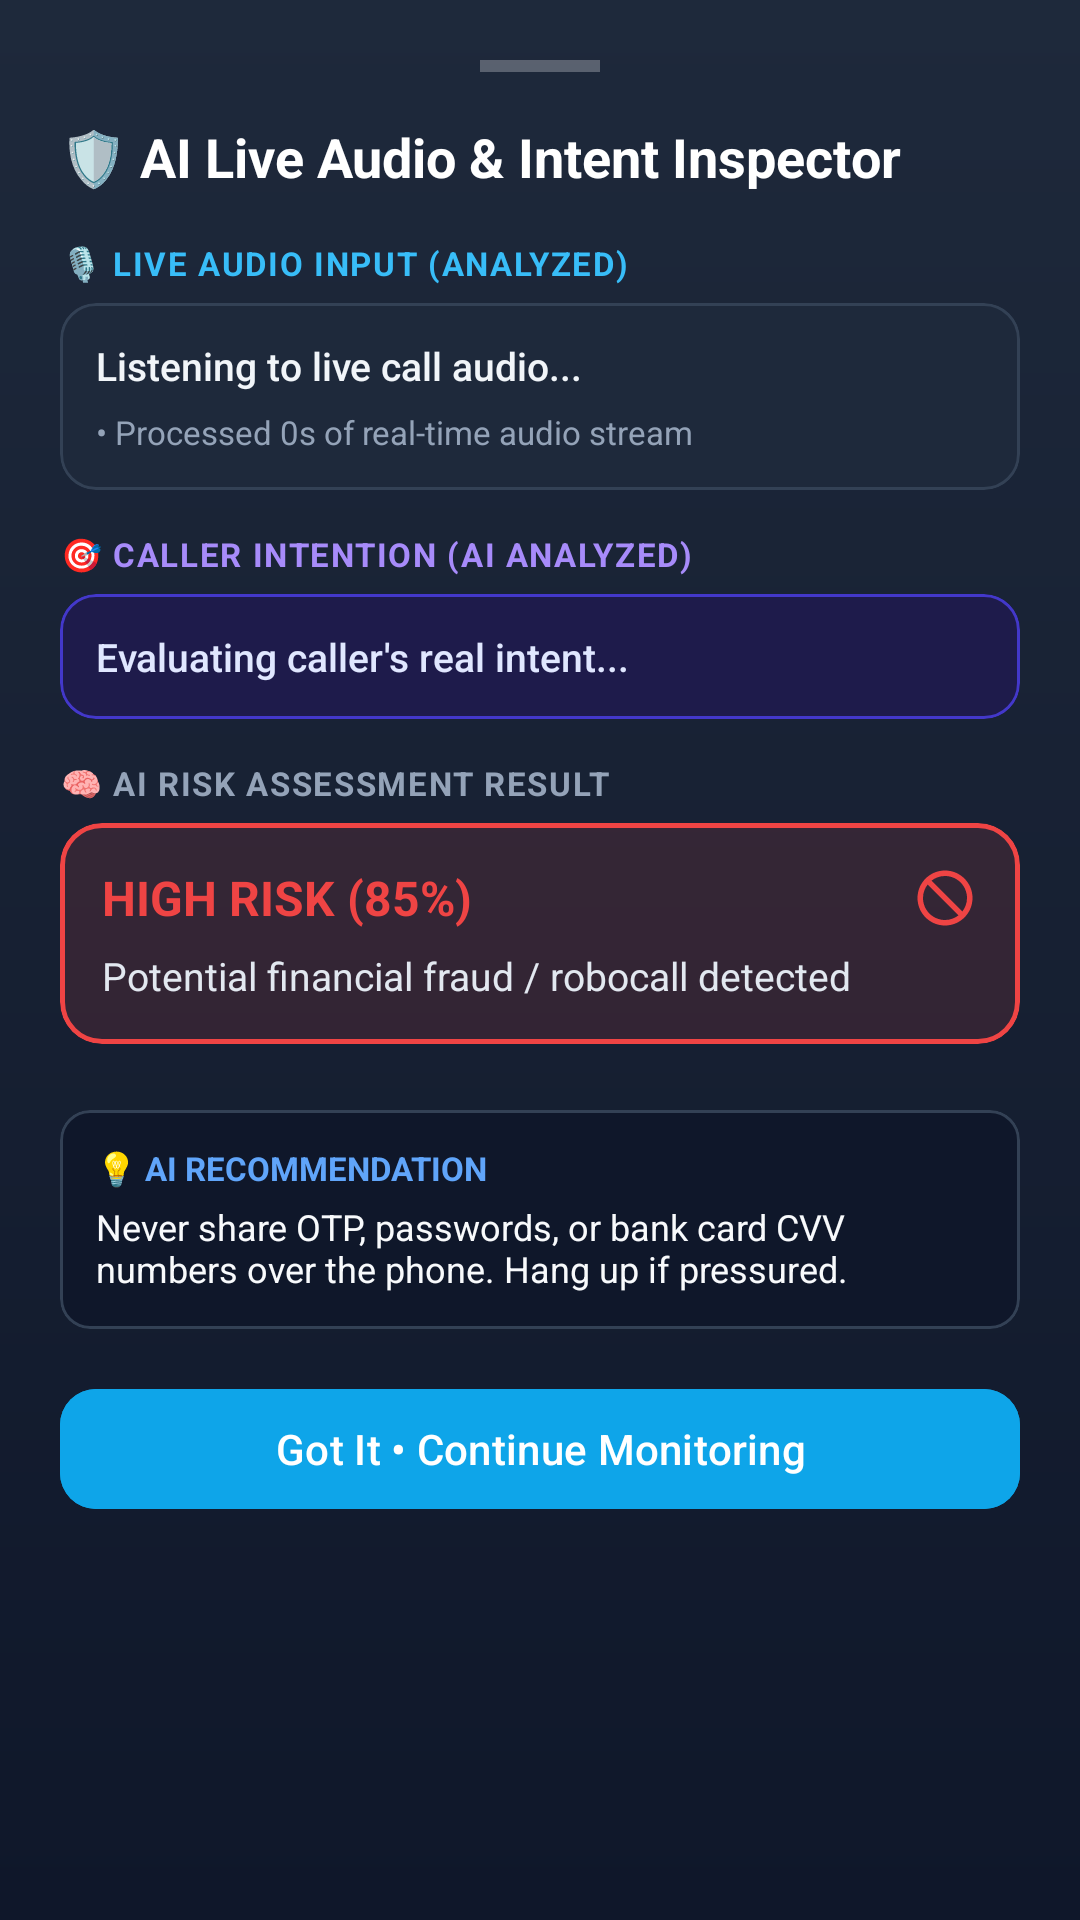

Here is an Android app screen rendered from its layout file. Give the layout XML and the strings, colors and styles it references.
<!-- AndroidManifest.xml: application theme Theme.RealConnect -->
<!-- res/layout/dialog_live_risk.xml -->
<?xml version="1.0" encoding="utf-8"?>
<androidx.constraintlayout.widget.ConstraintLayout xmlns:android="http://schemas.android.com/apk/res/android"
    xmlns:app="http://schemas.android.com/apk/res-auto"
    xmlns:tools="http://schemas.android.com/tools"
    android:layout_width="match_parent"
    android:layout_height="wrap_content"
    android:background="@drawable/bg_calling_gradient"
    android:padding="20dp">

    
    <View
        android:id="@+id/risk_grabber"
        android:layout_width="40dp"
        android:layout_height="4dp"
        android:background="#44FFFFFF"
        app:layout_constraintEnd_toEndOf="parent"
        app:layout_constraintStart_toStartOf="parent"
        app:layout_constraintTop_toTopOf="parent" />

    
    <TextView
        android:id="@+id/text_risk_modal_title"
        android:layout_width="wrap_content"
        android:layout_height="wrap_content"
        android:layout_marginTop="16dp"
        android:text="🛡️ AI Live Audio &amp; Intent Inspector"
        android:textColor="@color/white"
        android:textSize="18sp"
        android:textStyle="bold"
        app:layout_constraintStart_toStartOf="parent"
        app:layout_constraintTop_toBottomOf="@id/risk_grabber" />

    
    <TextView
        android:id="@+id/text_input_audio_header"
        android:layout_width="wrap_content"
        android:layout_height="wrap_content"
        android:layout_marginTop="16dp"
        android:letterSpacing="0.05"
        android:text="🎙️ LIVE AUDIO INPUT (ANALYZED)"
        android:textColor="#38BDF8"
        android:textSize="11sp"
        android:textStyle="bold"
        app:layout_constraintStart_toStartOf="parent"
        app:layout_constraintTop_toBottomOf="@id/text_risk_modal_title" />

    <com.google.android.material.card.MaterialCardView
        android:id="@+id/card_input_audio"
        android:layout_width="match_parent"
        android:layout_height="wrap_content"
        android:layout_marginTop="6dp"
        app:cardBackgroundColor="#1E293B"
        app:cardCornerRadius="12dp"
        app:cardElevation="0dp"
        app:strokeColor="#334155"
        app:strokeWidth="1dp"
        app:layout_constraintTop_toBottomOf="@id/text_input_audio_header">

        <LinearLayout
            android:layout_width="match_parent"
            android:layout_height="wrap_content"
            android:orientation="vertical"
            android:padding="12dp">

            <TextView
                android:id="@+id/text_input_audio_content"
                android:layout_width="match_parent"
                android:layout_height="wrap_content"
                android:lineSpacingExtra="3dp"
                android:text="Listening to live call audio..."
                android:textColor="#F1F5F9"
                android:textSize="13sp"
                android:fontFamily="sans-serif-medium" />

            <TextView
                android:id="@+id/text_audio_sampling_info"
                android:layout_width="wrap_content"
                android:layout_height="wrap_content"
                android:layout_marginTop="6dp"
                android:text="• Processed 0s of real-time audio stream"
                android:textColor="#94A3B8"
                android:textSize="11sp" />
        </LinearLayout>
    </com.google.android.material.card.MaterialCardView>

    
    <TextView
        android:id="@+id/text_caller_intent_header"
        android:layout_width="wrap_content"
        android:layout_height="wrap_content"
        android:layout_marginTop="14dp"
        android:letterSpacing="0.05"
        android:text="🎯 CALLER INTENTION (AI ANALYZED)"
        android:textColor="#A78BFA"
        android:textSize="11sp"
        android:textStyle="bold"
        app:layout_constraintStart_toStartOf="parent"
        app:layout_constraintTop_toBottomOf="@id/card_input_audio" />

    <com.google.android.material.card.MaterialCardView
        android:id="@+id/card_caller_intent"
        android:layout_width="match_parent"
        android:layout_height="wrap_content"
        android:layout_marginTop="6dp"
        app:cardBackgroundColor="#1E1B4B"
        app:cardCornerRadius="12dp"
        app:cardElevation="0dp"
        app:strokeColor="#4338CA"
        app:strokeWidth="1dp"
        app:layout_constraintTop_toBottomOf="@id/text_caller_intent_header">

        <LinearLayout
            android:layout_width="match_parent"
            android:layout_height="wrap_content"
            android:orientation="vertical"
            android:padding="12dp">

            <TextView
                android:id="@+id/text_caller_intent"
                android:layout_width="match_parent"
                android:layout_height="wrap_content"
                android:text="Evaluating caller's real intent..."
                android:textColor="#E0E7FF"
                android:textSize="13sp"
                android:fontFamily="sans-serif-medium" />
        </LinearLayout>
    </com.google.android.material.card.MaterialCardView>

    
    <TextView
        android:id="@+id/text_ai_result_header"
        android:layout_width="wrap_content"
        android:layout_height="wrap_content"
        android:layout_marginTop="14dp"
        android:letterSpacing="0.05"
        android:text="🧠 AI RISK ASSESSMENT RESULT"
        android:textColor="#94A3B8"
        android:textSize="11sp"
        android:textStyle="bold"
        app:layout_constraintStart_toStartOf="parent"
        app:layout_constraintTop_toBottomOf="@id/card_caller_intent" />

    <com.google.android.material.card.MaterialCardView
        android:id="@+id/card_risk_score"
        android:layout_width="match_parent"
        android:layout_height="wrap_content"
        android:layout_marginTop="6dp"
        app:cardBackgroundColor="#22EF4444"
        app:cardCornerRadius="14dp"
        app:cardElevation="0dp"
        app:strokeColor="#EF4444"
        app:strokeWidth="1.5dp"
        app:layout_constraintTop_toBottomOf="@id/text_ai_result_header">

        <LinearLayout
            android:layout_width="match_parent"
            android:layout_height="wrap_content"
            android:orientation="vertical"
            android:padding="14dp">

            <LinearLayout
                android:layout_width="match_parent"
                android:layout_height="wrap_content"
                android:gravity="center_vertical"
                android:orientation="horizontal">

                <TextView
                    android:id="@+id/text_risk_level_badge"
                    android:layout_width="wrap_content"
                    android:layout_height="wrap_content"
                    android:text="HIGH RISK (85%)"
                    android:textColor="#EF4444"
                    android:textSize="16sp"
                    android:textStyle="bold" />

                <View
                    android:layout_width="0dp"
                    android:layout_height="1dp"
                    android:layout_weight="1" />

                <ImageView
                    android:id="@+id/icon_risk_status"
                    android:layout_width="22dp"
                    android:layout_height="22dp"
                    android:src="@drawable/ic_block"
                    app:tint="#EF4444" />
            </LinearLayout>

            <TextView
                android:id="@+id/text_risk_summary"
                android:layout_width="wrap_content"
                android:layout_height="wrap_content"
                android:layout_marginTop="6dp"
                android:text="Potential financial fraud / robocall detected"
                android:textColor="#E2E8F0"
                android:textSize="13sp" />
        </LinearLayout>
    </com.google.android.material.card.MaterialCardView>

    
    <LinearLayout
        android:id="@+id/layout_indicators_list"
        android:layout_width="match_parent"
        android:layout_height="wrap_content"
        android:layout_marginTop="10dp"
        android:orientation="vertical"
        app:layout_constraintTop_toBottomOf="@id/card_risk_score" />

    
    <com.google.android.material.card.MaterialCardView
        android:id="@+id/card_recommendation"
        android:layout_width="match_parent"
        android:layout_height="wrap_content"
        android:layout_marginTop="12dp"
        app:cardBackgroundColor="#0F172A"
        app:cardCornerRadius="10dp"
        app:cardElevation="0dp"
        app:strokeColor="#334155"
        app:strokeWidth="1dp"
        app:layout_constraintTop_toBottomOf="@id/layout_indicators_list">

        <LinearLayout
            android:layout_width="match_parent"
            android:layout_height="wrap_content"
            android:orientation="vertical"
            android:padding="12dp">

            <TextView
                android:layout_width="wrap_content"
                android:layout_height="wrap_content"
                android:text="💡 AI RECOMMENDATION"
                android:textColor="#60A5FA"
                android:textSize="11sp"
                android:textStyle="bold" />

            <TextView
                android:id="@+id/text_risk_recommendation"
                android:layout_width="wrap_content"
                android:layout_height="wrap_content"
                android:layout_marginTop="4dp"
                android:text="Never share OTP, passwords, or bank card CVV numbers over the phone. Hang up if pressured."
                android:textColor="#F8FAFC"
                android:textSize="12sp" />
        </LinearLayout>
    </com.google.android.material.card.MaterialCardView>

    
    <com.google.android.material.button.MaterialButton
        android:id="@+id/btn_dismiss_risk_modal"
        android:layout_width="match_parent"
        android:layout_height="48dp"
        android:layout_marginTop="16dp"
        android:backgroundTint="@color/colorPrimary"
        android:text="Got It • Continue Monitoring"
        android:textColor="@color/white"
        app:cornerRadius="12dp"
        app:layout_constraintTop_toBottomOf="@id/card_recommendation" />

</androidx.constraintlayout.widget.ConstraintLayout>
<!-- resources referenced by this layout -->
<resources>
  <color name="colorPrimary">#0EA5E9</color>
  <color name="white">#FFFFFF</color>
  <!-- drawable bg_calling_gradient (drawable) -->
  <?xml version="1.0" encoding="utf-8"?>
  <shape xmlns:android="http://schemas.android.com/apk/res/android"
      android:shape="rectangle">
      <gradient
          android:angle="270"
          android:endColor="#0F172A"
          android:startColor="#1E293B"
          android:type="linear" />
  </shape>
  <!-- drawable ic_block (drawable) -->
  <vector xmlns:android="http://schemas.android.com/apk/res/android"
      android:width="24dp"
      android:height="24dp"
      android:viewportWidth="24"
      android:viewportHeight="24">
    <path
        android:fillColor="#EF4444"
        android:pathData="M12,2C6.48,2 2,6.48 2,12s4.48,10 10,10 10,-4.48 10,-10S17.52,2 12,2zm0,18c-4.42,0 -8,-3.58 -8,-8 0,-1.85 0.63,-3.55 1.69,-4.9L16.9,18.31C15.55,19.37 13.85,20 12,20zm6.31,-3.1L7.1,5.69C8.45,4.63 10.15,4 12,4c4.42,0 8,3.58 8,8 0,1.85 -0.63,3.55 -1.69,4.9z"/>
  </vector>
  <style name="Theme.RealConnect" parent="Base.Theme.RealConnect" />
  <style name="Base.Theme.RealConnect" parent="Theme.Material3.DayNight.NoActionBar">
          
          <item name="colorPrimary">@color/colorPrimary</item>
          <item name="colorPrimaryVariant">@color/colorPrimaryDark</item>
          <item name="colorOnPrimary">@color/white</item>
          
          <item name="colorSecondary">@color/colorAccent</item>
          <item name="colorOnSecondary">@color/black</item>
  
          
          <item name="android:statusBarColor">@color/background</item>
          <item name="android:windowLightStatusBar">true</item>
  
          
          <item name="android:windowBackground">@color/background</item>
          <item name="colorSurface">@color/surface</item>
          <item name="colorOnSurface">@color/onSurface</item>
      </style>
  <color name="colorPrimaryDark">#0284C7</color>
  <color name="colorAccent">#38BDF8</color>
  <color name="black">#000000</color>
  <color name="background">#F8FAFC</color>
  <color name="surface">#FFFFFF</color>
  <color name="onSurface">#0F172A</color>
</resources>
